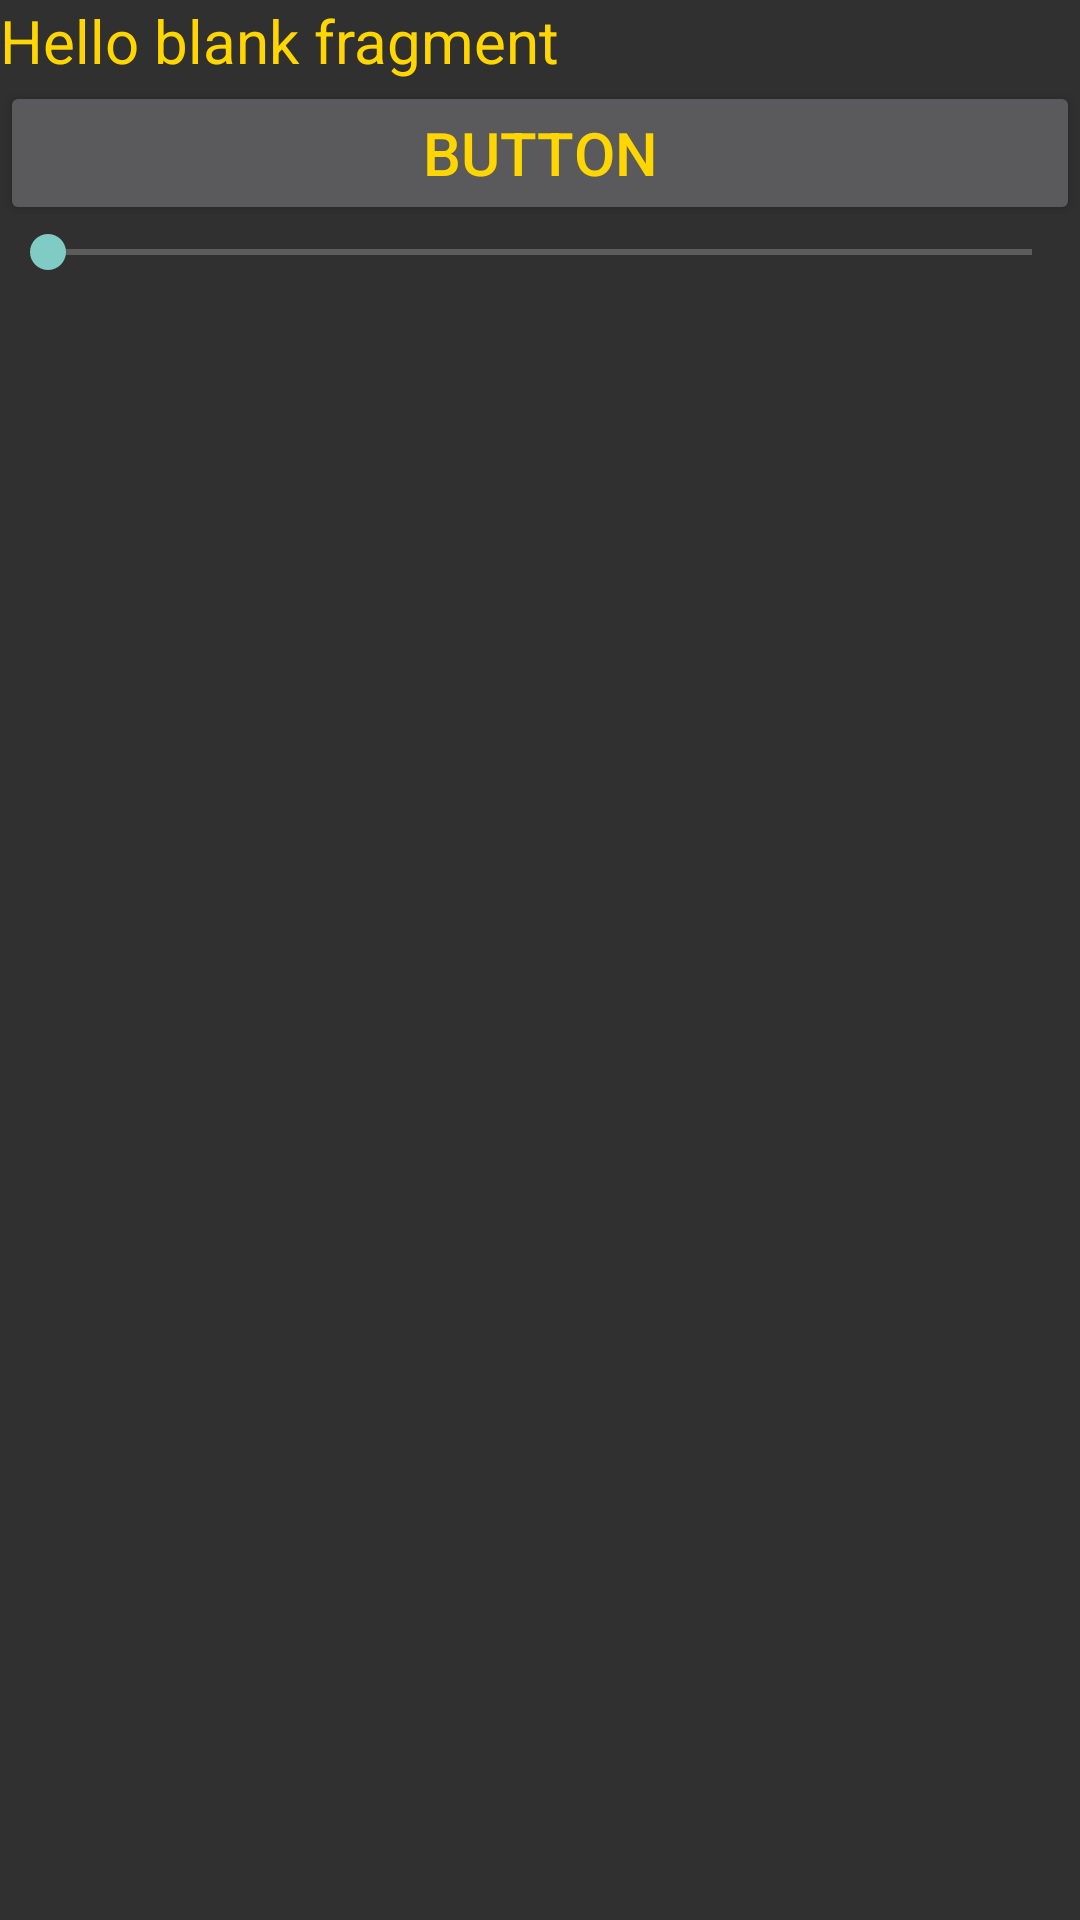

Android layout source for this screen:
<!-- AndroidManifest.xml: application theme Theme.MyApplication -->
<!-- res/layout/fragment_test.xml -->
<?xml version="1.0" encoding="utf-8"?>
<LinearLayout xmlns:android="http://schemas.android.com/apk/res/android"
    xmlns:tools="http://schemas.android.com/tools"
    android:layout_width="match_parent"
    android:layout_height="match_parent"
    android:orientation="vertical"
    tools:context=".ui.TestFragment">

    
    <TextView
        android:layout_width="match_parent"
        android:layout_height="wrap_content"
        android:text="@string/hello_blank_fragment" />

    <Button
        android:id="@+id/button"
        android:layout_width="match_parent"
        android:layout_height="wrap_content"
        android:text="Button" />

    <SeekBar
        android:id="@+id/seekBar"
        android:layout_width="match_parent"
        android:layout_height="wrap_content" />

</LinearLayout>
<!-- resources referenced by this layout -->
<resources>
  <string name="hello_blank_fragment">Hello blank fragment</string>
  <style name="Theme.MyApplication" parent="Theme.Design">
          
          
          
          
          
          <item name="android:statusBarColor" tools:targetApi="l">?attr/colorPrimaryVariant</item>
          
          <item name="android:textSize">20dp</item>
          <item name="android:textColor">#FFD600</item>
          <item name="android:textColorPrimaryDisableOnly">#FFD600</item>
          </style>
</resources>
